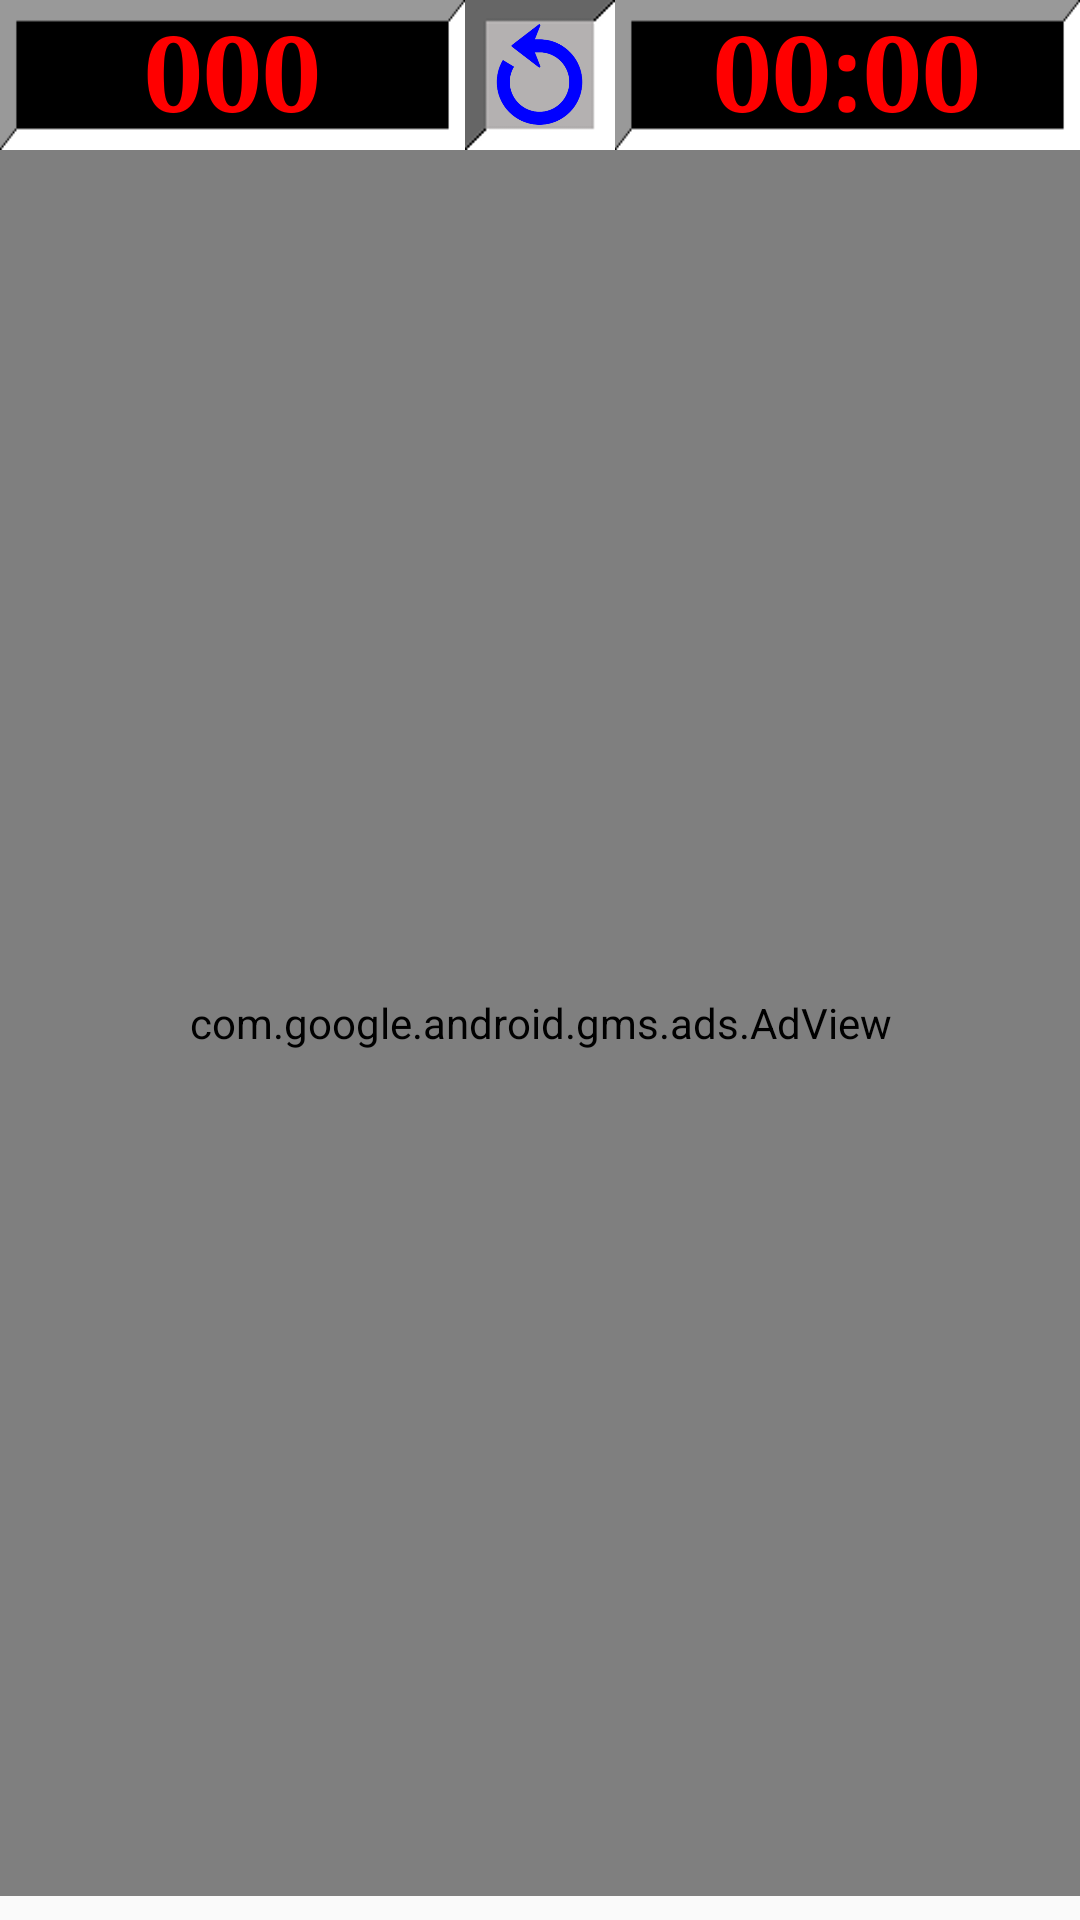

Produce the Android XML layout that renders to this screen, including the resource entries it uses.
<!-- AndroidManifest.xml: application theme AppTheme -->
<!-- res/layout/game_board.xml -->
<?xml version="1.0" encoding="utf-8"?>
<android.support.constraint.ConstraintLayout xmlns:android="http://schemas.android.com/apk/res/android"
    xmlns:app="http://schemas.android.com/apk/res-auto"
    xmlns:tools="http://schemas.android.com/tools"
    android:layout_width="match_parent"
    android:layout_height="match_parent"
    android:id="@+id/BaseLayout"
    tools:context=".GameBoard">

    <LinearLayout
        android:id="@+id/TopBar"
        android:layout_width="match_parent"
        android:layout_height="50dp"
        android:orientation="horizontal"
        android:gravity="center">



        <TextView
            style="@style/gameBoardCounters"
            android:id="@+id/Flags_Left"
            android:text="000"
            android:background="@drawable/timer"
            />
        

        <Button
            android:id="@+id/ResetButton"
            android:layout_width="50dp"
            android:layout_height="50dp"
            android:background="@drawable/blue_reset_tile"
            android:onClick="buttonResetBoard"

            />

        <TextView
            style="@style/gameBoardCounters"
            android:id="@+id/Timer"
            android:text="@string/startTimer"
            android:textColor="@color/redFont"
            android:background="@drawable/timer" />
    </LinearLayout>

    <TableLayout
        android:id="@+id/GameBoard"
        android:layout_width="match_parent"
        android:layout_height="0dp"

        app:layout_constraintTop_toBottomOf="@id/TopBar">


    </TableLayout>

    
        
        
        
        
        

    <com.google.android.gms.ads.AdView xmlns:ads="http://schemas.android.com/apk/res-auto"
        android:id="@+id/gameBoardBanner"
        android:layout_width="match_parent"
        android:layout_height="0dp"
        android:layout_marginBottom="8dp"
        android:background="@drawable/bottom_bar"
        ads:adSize="BANNER"
        ads:adUnitId="@string/testUnitId"
        ads:layout_constraintBottom_toBottomOf="parent"
        ads:layout_constraintLeft_toLeftOf="parent"
        ads:layout_constraintRight_toRightOf="parent"
        ads:layout_constraintTop_toBottomOf="@+id/GameBoard">

    </com.google.android.gms.ads.AdView>




</android.support.constraint.ConstraintLayout>
<!-- resources referenced by this layout -->
<resources>
  <color name="redFont">#FF0000</color>
  <!-- drawable blue_reset_tile: png bitmap (drawable, 26796 bytes) -->
  <!-- drawable bottom_bar: png bitmap (drawable, 360 bytes) -->
  <!-- drawable timer: png bitmap (drawable, 371 bytes) -->
  <string name="startTimer">00:00</string>
  <style name="gameBoardCounters">
          <item name="android:textSize">35sp</item>
          <item name="android:fontFamily">serif</item>
          <item name="android:textColor">@color/redFont</item>
          <item name="android:textStyle">bold</item>
          <item name="android:layout_weight">1</item>
          <item name="android:textAlignment">center</item>
          <item name="android:layout_width">0dp</item>
          <item name="android:layout_height">match_parent</item>
      </style>
  <style name="AppTheme" parent="Theme.AppCompat.Light.NoActionBar">
          
          <item name="colorPrimary">@color/colorPrimary</item>
          <item name="colorPrimaryDark">@color/colorPrimaryDark</item>
          <item name="colorAccent">@color/colorAccent</item>
      </style>
  <color name="colorPrimary">#008577</color>
  <color name="colorPrimaryDark">#00574B</color>
  <color name="colorAccent">#D81B60</color>
</resources>
